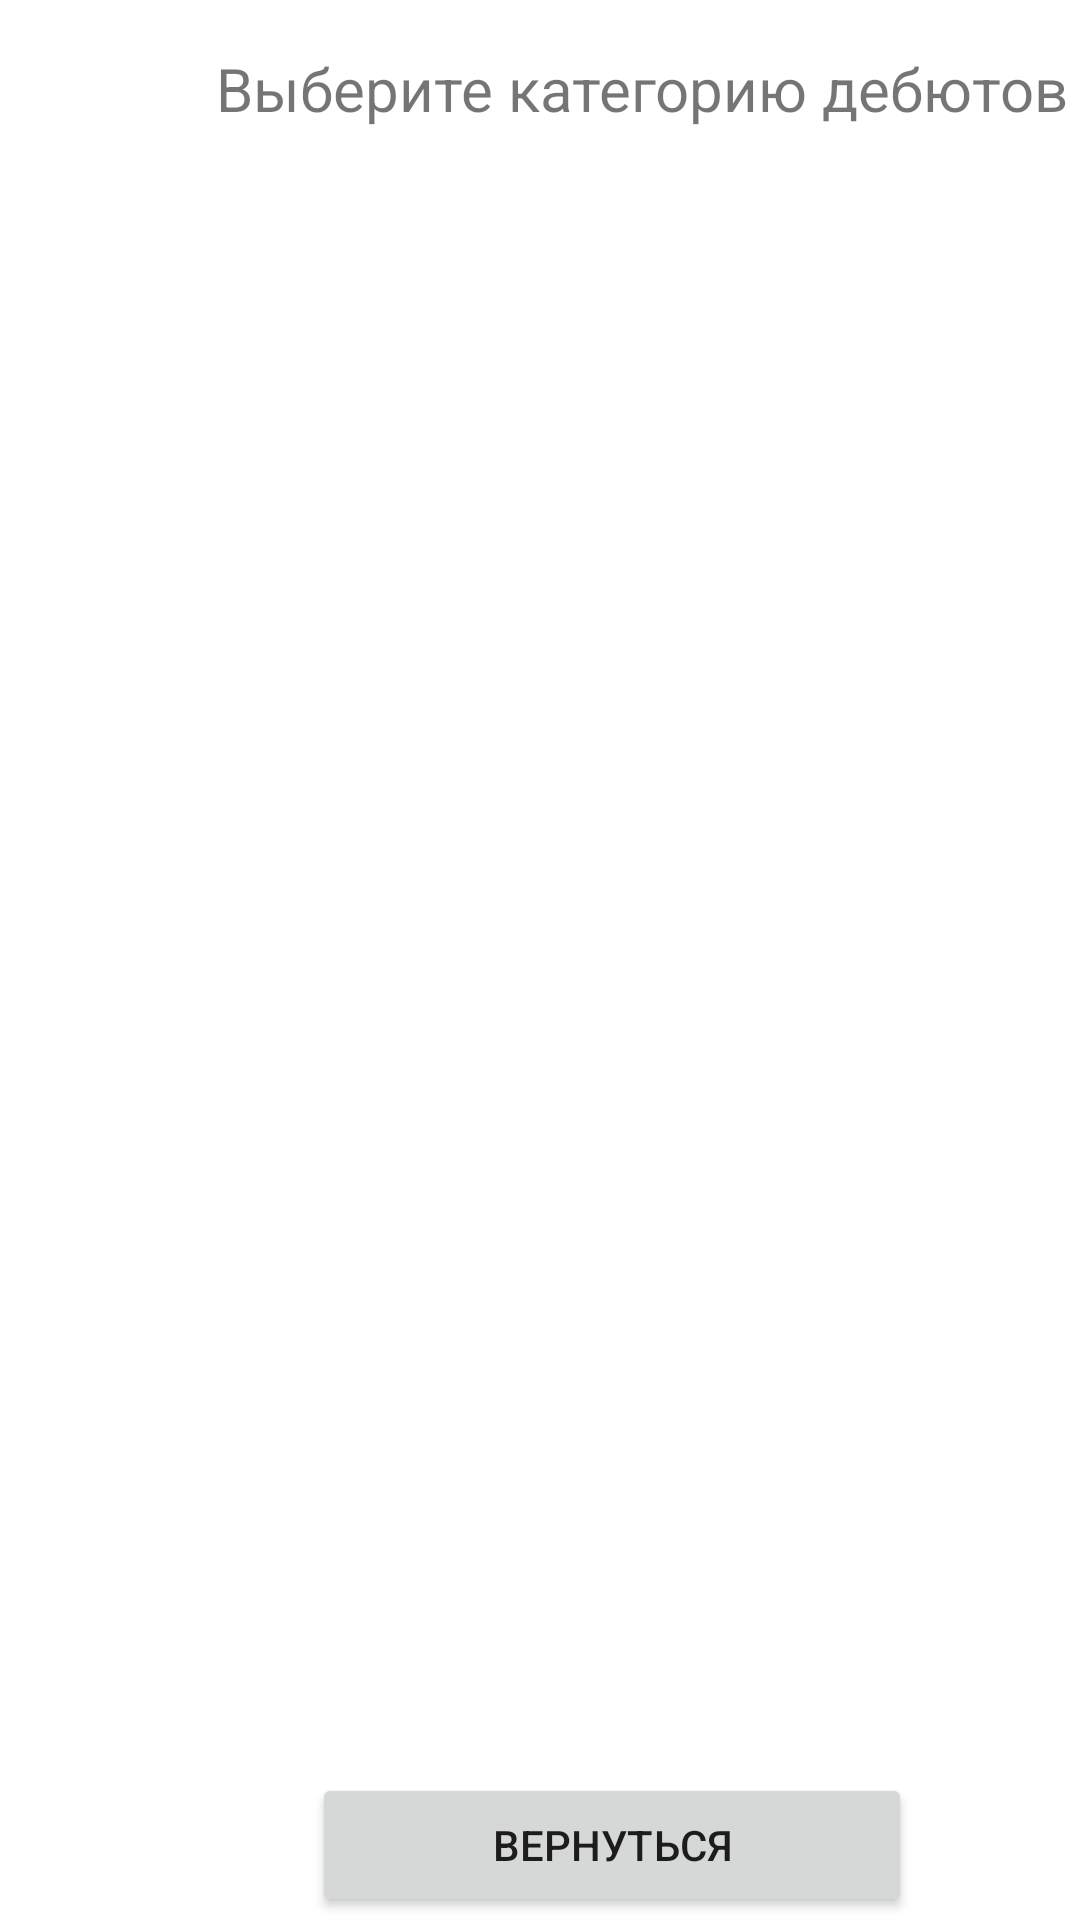

The Android layout XML behind this screen, and the referenced resources:
<!-- AndroidManifest.xml: application theme Theme.Chessstudyappver11 -->
<!-- res/layout/activity_debuts_menu.xml -->
<?xml version="1.0" encoding="utf-8"?>
<androidx.constraintlayout.widget.ConstraintLayout xmlns:android="http://schemas.android.com/apk/res/android"
    xmlns:app="http://schemas.android.com/apk/res-auto"
    xmlns:tools="http://schemas.android.com/tools"
    android:layout_width="match_parent"
    android:layout_height="match_parent"
    tools:context=".DebutsMenuActivity">

    <androidx.recyclerview.widget.RecyclerView
        android:id="@+id/debuts_type_recycler"
        android:layout_width="0dp"
        android:layout_height="0dp"
        android:layout_marginTop="55dp"
        android:layout_marginBottom="55dp"
        android:orientation="vertical"
        app:layout_constraintBottom_toBottomOf="parent"
        app:layout_constraintLeft_toLeftOf="parent"
        app:layout_constraintRight_toRightOf="parent"
        app:layout_constraintTop_toTopOf="parent"
        tools:listitem="@layout/actoles_template" />

    <Button
        android:id="@+id/back_to_menu_button"
        android:layout_width="200dp"
        android:layout_height="wrap_content"
        android:layout_marginStart="104dp"
        android:layout_marginBottom="1dp"
        android:text="Вернуться"
        app:layout_constraintBottom_toBottomOf="parent"
        app:layout_constraintStart_toStartOf="parent" />

    <TextView
        android:id="@+id/menu_text"
        android:layout_width="wrap_content"
        android:layout_height="wrap_content"
        android:layout_marginStart="72dp"
        android:layout_marginTop="16dp"
        android:text="Выберите категорию дебютов"
        android:textSize="20dp
"
        app:layout_constraintStart_toStartOf="parent"
        app:layout_constraintTop_toTopOf="parent" />

</androidx.constraintlayout.widget.ConstraintLayout>
<!-- res/layout/actoles_template.xml (included above) -->
<?xml version="1.0" encoding="utf-8"?>
<FrameLayout xmlns:android="http://schemas.android.com/apk/res/android"
    xmlns:app="http://schemas.android.com/apk/res-auto"
    xmlns:tools="http://schemas.android.com/tools"
    android:layout_width="match_parent"
    android:layout_height="wrap_content">

    <androidx.cardview.widget.CardView
        android:layout_width="match_parent"
        android:layout_height="wrap_content"
        android:layout_margin="8dp"
        android:background="#00BCD4"
        android:backgroundTint="#6F03C1DA">

        <androidx.constraintlayout.widget.ConstraintLayout
            android:layout_width="match_parent"
            android:layout_height="wrap_content">

            <TextView
                android:id="@+id/description"
                android:layout_width="wrap_content"
                android:layout_height="wrap_content"
                android:layout_marginStart="28dp"
                android:layout_marginTop="60dp"
                android:textSize="16dp"
                app:layout_constraintStart_toStartOf="parent"
                app:layout_constraintTop_toTopOf="@+id/imageView"
                tools:text="Description" />

            <TextView
                android:id="@+id/topiclesson_name"
                android:layout_width="wrap_content"
                android:layout_height="wrap_content"
                android:layout_marginStart="28dp"
                android:layout_marginTop="16dp"
                android:textSize="20dp"
                app:layout_constraintStart_toStartOf="parent"
                app:layout_constraintTop_toTopOf="@+id/imageView"
                tools:text="Topic_name" />

            <ImageView
                android:id="@+id/imageView"
                android:layout_width="100dp"
                android:layout_height="100dp"
                android:layout_marginTop="16dp"
                android:layout_marginEnd="16dp"
                android:layout_marginBottom="16dp"
                android:src="@drawable/ic_launcher_foreground"
                app:layout_constraintBottom_toBottomOf="parent"
                app:layout_constraintEnd_toEndOf="parent"
                app:layout_constraintTop_toTopOf="parent" />


        </androidx.constraintlayout.widget.ConstraintLayout>
    </androidx.cardview.widget.CardView>
</FrameLayout>
<!-- resources referenced by this layout -->
<resources>
  <!-- drawable ic_launcher_foreground: png bitmap (mipmap-hdpi, 10566 bytes) -->
  <style name="Theme.Chessstudyappver11" parent="Theme.MaterialComponents.DayNight.DarkActionBar">
          
          <item name="colorPrimary">@color/purple_500</item>
          <item name="colorPrimaryVariant">@color/purple_700</item>
          <item name="colorOnPrimary">@color/white</item>
          
          <item name="colorSecondary">@color/teal_200</item>
          <item name="colorSecondaryVariant">@color/teal_700</item>
          <item name="colorOnSecondary">@color/black</item>
          
          <item name="android:statusBarColor" tools:targetApi="l">?attr/colorPrimaryVariant</item>
          
      </style>
  <!-- not gathered from this repository: default colours our renderer supplied (Android Studio template values) -->
  <color name="purple_500">#FF6200EE</color>
  <color name="purple_700">#FF3700B3</color>
  <color name="teal_200">#FF03DAC5</color>
  <color name="teal_700">#FF018786</color>
  <color name="black">#FF000000</color>
  <color name="white">#FFFFFFFF</color>
</resources>
